Labelled photos from "base_data_3_dan_4", an image-classification folder in dafaraisya/control-ppt-hand-gesture. The possible labels are: erase, next slide, pen, pointer, previous slide.

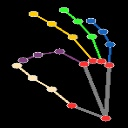
Label: pen

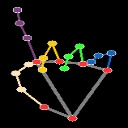
Label: pointer

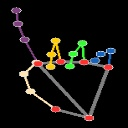
Label: pointer

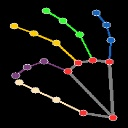
Label: pen

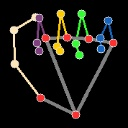
Label: erase

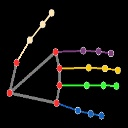
Label: next slide
